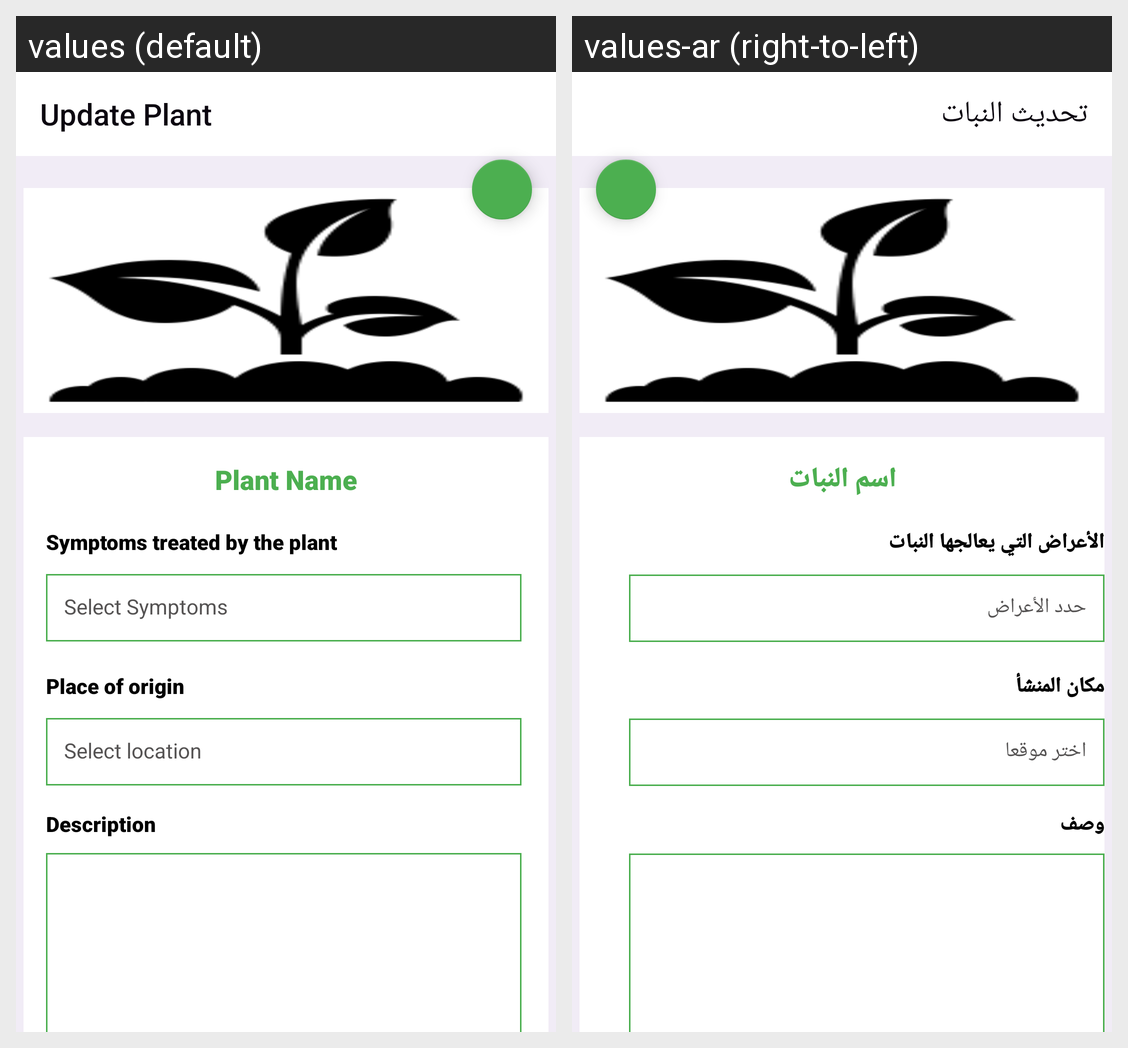

The same Android screen rendered under two of its app's locales, left to right. List the strings drawn on it with the default value and each locale's translation.
Android screen res/layout/activity_update_plant.xml rendered under 2 locales, left to right: values (default), values-ar (right-to-left). Device: Nexus 5 (rendered at 1080×1920; each locale shown at half size, 540×960, under a caption strip naming it); theme Theme.AppCompat.Light.NoActionBar.
Strings drawn on this screen, with the default value and each locale's value (text and hints the layout hard-codes, and strings that could not be matched under every locale, appear in the picture but are not listed):

update_plant
  values: Update Plant
  values-ar: تحديث النبات

plant_name
  values: Plant Name
  values-ar: اسم النبات

symptoms
  values: Symptoms treated by the plant
  values-ar: الأعراض التي يعالجها النبات

select_symptoms
  values: Select Symptoms
  values-ar: حدد الأعراض

Place_origin
  values: Place of origin
  values-ar: مكان المنشأ

Select_location
  values: Select location
  values-ar: اختر موقعا

description
  values: Description
  values-ar: وصف
